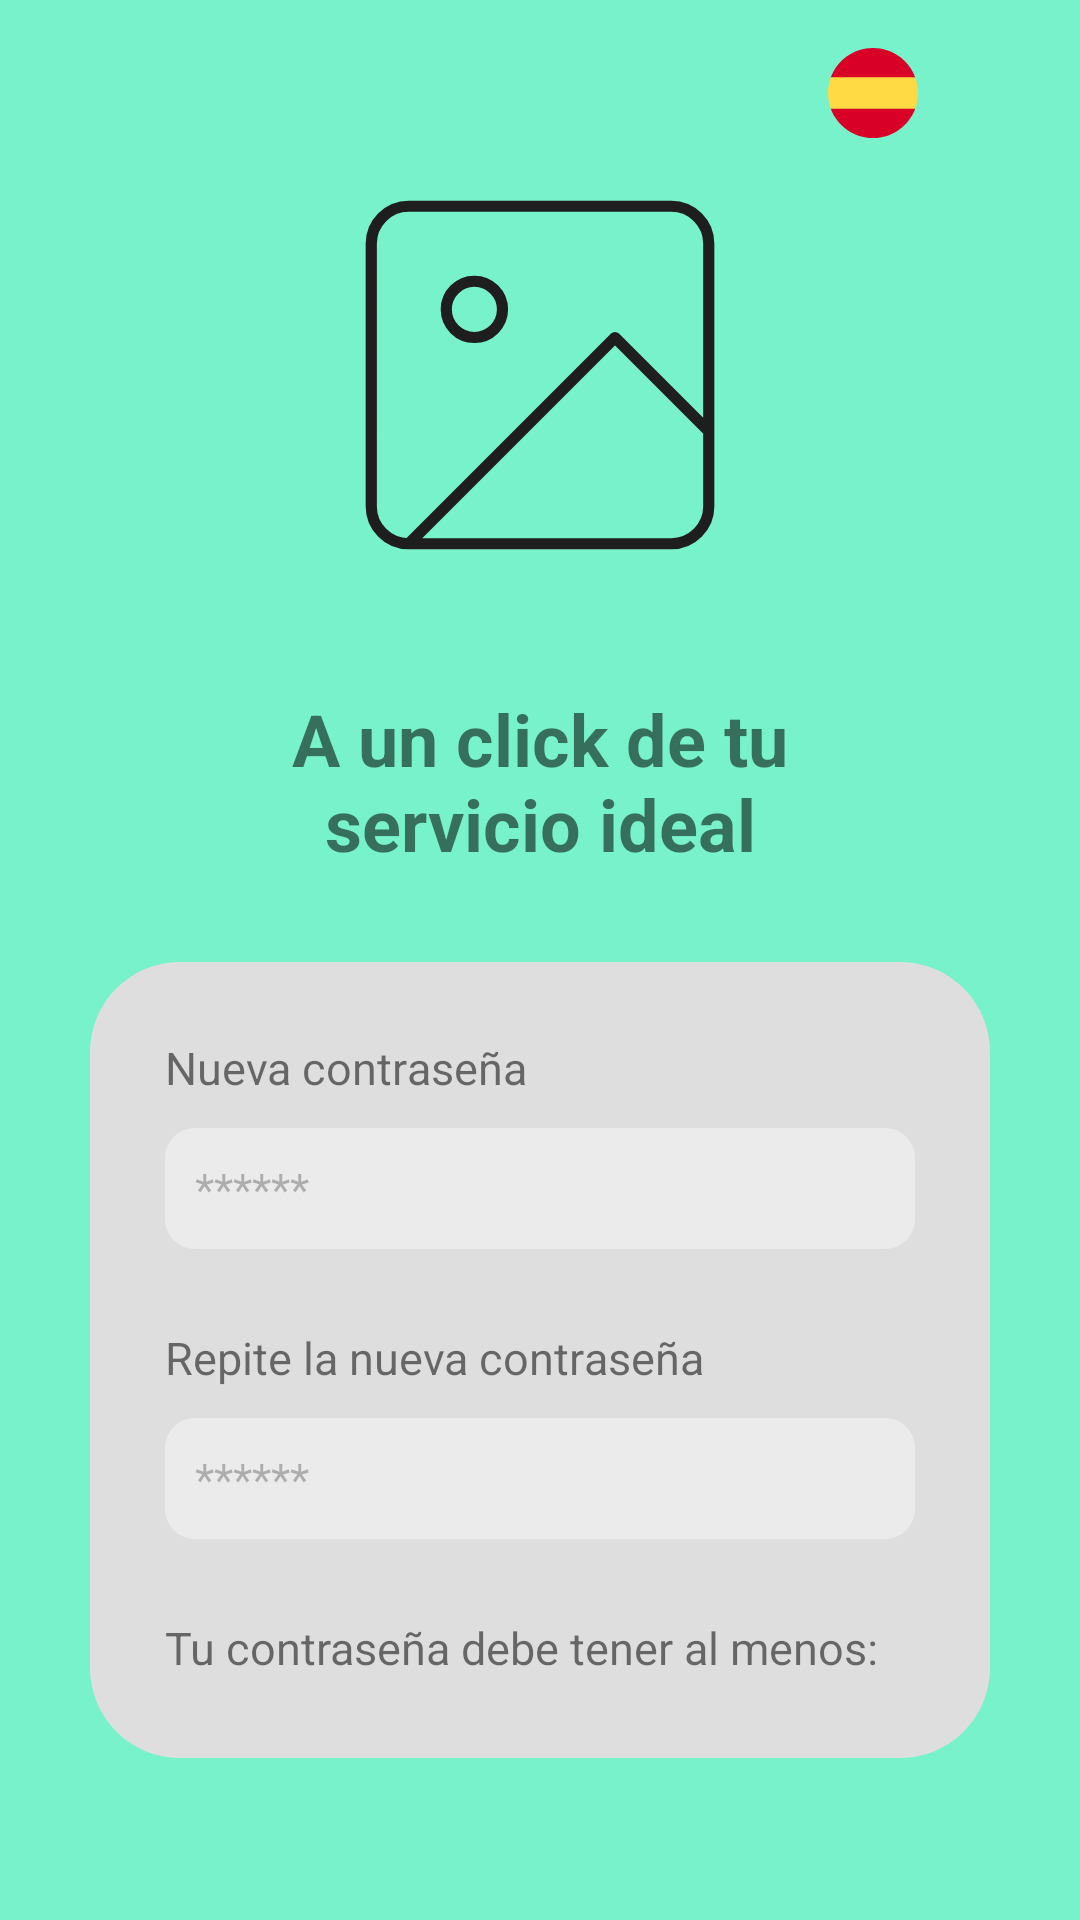

This screen was rendered from an Android layout file. Write that file and the resources it references.
<!-- AndroidManifest.xml: application theme Base.Theme.ServiFast -->
<!-- res/layout/forgotten_password.xml -->
<?xml version="1.0" encoding="utf-8"?>
<androidx.constraintlayout.widget.ConstraintLayout xmlns:android="http://schemas.android.com/apk/res/android"
    android:layout_width="match_parent"
    android:layout_height="match_parent"
    xmlns:app="http://schemas.android.com/apk/res-auto"
    android:background="@color/colorPrimary">

    <LinearLayout
        android:id="@+id/lang_selector"
        android:layout_width="wrap_content"
        android:layout_height="wrap_content"
        android:orientation="horizontal"
        android:layout_margin="16dp"
        app:layout_constraintTop_toTopOf="parent"
        app:layout_constraintEnd_toEndOf="parent">

        <ImageButton
            android:id="@+id/btnEspanol"
            android:layout_width="30dp"
            android:layout_height="30dp"
            android:src="@drawable/espanol"
            android:scaleType="centerInside"
            android:background="?attr/selectableItemBackgroundBorderless" />

        <ImageButton
            android:id="@+id/btnIngles"
            android:layout_width="30dp"
            android:layout_height="30dp"
            android:layout_marginStart="8dp"
            android:src="@drawable/ingles"
            android:scaleType="centerInside"
            android:background="?attr/selectableItemBackgroundBorderless" />
    </LinearLayout>
    <LinearLayout
        android:id="@+id/login_container"
        android:layout_width="match_parent"
        android:layout_height="match_parent"
        android:gravity="center_horizontal"
        android:orientation="vertical"
        android:padding="30dp">

        <ImageView
            android:layout_width="150dp"
            android:layout_height="150dp"
            android:layout_marginTop="20dp"
            android:src="@drawable/img_placeholder"/>

        <TextView
            android:layout_width="match_parent"
            android:layout_height="wrap_content"
            android:layout_marginTop="8dp"
            android:layout_marginBottom="16dp"
            android:text="@string/app_slogan"
            android:textAlignment="center"
            android:textStyle="bold"
            android:layout_margin="30dp"
            android:textSize="24sp"/>

        <LinearLayout
            android:layout_width="match_parent"
            android:layout_height="wrap_content"
            android:layout_marginBottom="24dp"
            android:background="@drawable/bg_login"
            android:orientation="vertical"
            android:padding="25dp">

            <TextView
                android:layout_width="match_parent"
                android:layout_height="wrap_content"
                android:text="@string/nueva_contraseña"
                android:textSize="15sp"/>

            <EditText
                android:id="@+id/inputNewPassword"
                android:layout_width="match_parent"
                android:layout_height="match_parent"
                android:layout_marginTop="10dp"
                android:alpha="0.4"
                android:background="@drawable/bg_input"
                android:hint="@string/contrasena_ph"
                android:inputType="textPassword"
                android:padding="10dp"
                android:textSize="15sp"
                android:layout_marginBottom="26dp"
                android:maxLines="1"/>

            <TextView
                android:layout_width="match_parent"
                android:layout_height="wrap_content"
                android:text="@string/repite_nueva_contraseña"
                android:textSize="15sp"/>

            <EditText
                android:id="@+id/inputRepeatNewPassword"
                android:layout_width="match_parent"
                android:layout_height="match_parent"
                android:layout_marginTop="10dp"
                android:layout_marginBottom="26dp"
                android:alpha="0.4"
                android:background="@drawable/bg_input"
                android:hint="@string/contrasena_ph"
                android:inputType="textPassword"
                android:padding="10dp"
                android:textSize="15sp"
                android:maxLines="1"/>

            <TextView
                android:layout_width="match_parent"
                android:layout_height="wrap_content"
                android:text="@string/req_contrasena"
                android:textSize="15sp"/>

            <TextView
                android:layout_width="match_parent"
                android:layout_height="wrap_content"
                android:text="@string/req_contrasena_list"
                android:layout_marginTop="10dp"
                android:textSize="15sp"
                android:textAlignment="center"
                android:alpha="0.5"/>

            <Button
                android:id="@+id/btnSave"
                android:layout_width="wrap_content"
                android:layout_height="wrap_content"
                android:layout_marginTop="24dp"
                android:paddingVertical="8dp"
                android:paddingHorizontal="30dp"
                android:background="@drawable/bg_button_black"
                android:text="@string/guardar"
                android:textSize="15sp"
                android:layout_gravity="center_horizontal"
                android:textColor="@color/colorOnPrimary"/>
        </LinearLayout>
    </LinearLayout>
</androidx.constraintlayout.widget.ConstraintLayout>
<!-- resources referenced by this layout -->
<resources>
  <color name="colorOnPrimary">#FFFFFF</color>
  <color name="colorPrimary">#78F2CB</color>
  <!-- drawable bg_input (drawable) -->
  <?xml version="1.0" encoding="utf-8"?>
  <shape xmlns:android="http://schemas.android.com/apk/res/android"
      android:shape="rectangle">
      <solid android:color="@color/colorSurface" />
      <corners android:radius="10dp" />
  </shape>
  <!-- drawable bg_login (drawable) -->
  <?xml version="1.0" encoding="utf-8"?>
  <shape xmlns:android="http://schemas.android.com/apk/res/android"
      android:shape="rectangle">
      <solid android:color="@color/colorContainer" />
      <corners android:radius="30dp" />
  </shape>
  <!-- drawable espanol (drawable) -->
  <vector xmlns:android="http://schemas.android.com/apk/res/android"
      android:width="800dp"
      android:height="800dp"
      android:viewportWidth="512"
      android:viewportHeight="512">
    <path
        android:pathData="M0,256c0,31.31 5.63,61.31 15.92,89.04L256,367.3l240.08,-22.26C506.37,317.31 512,287.31 512,256s-5.63,-61.31 -15.92,-89.04L256,144.7L15.92,166.96C5.63,194.69 0,224.69 0,256z"
        android:fillColor="#FFDA44"/>
    <path
        android:pathData="M496.08,166.96C459.91,69.47 366.07,0 256,0S52.09,69.47 15.92,166.96H496.08z"
        android:fillColor="#D80027"/>
    <path
        android:pathData="M15.92,345.04C52.09,442.53 145.93,512 256,512s203.91,-69.47 240.08,-166.96H15.92z"
        android:fillColor="#D80027"/>
  </vector>
  <!-- drawable img_placeholder (drawable) -->
  <vector xmlns:android="http://schemas.android.com/apk/res/android"
      android:width="161dp"
      android:height="161dp"
      android:viewportWidth="161"
      android:viewportHeight="161">
    <path
        android:pathData="M33.54,140.88H127.46C134.87,140.88 140.88,134.87 140.88,127.46V33.54C140.88,26.13 134.87,20.13 127.46,20.13H33.54C26.13,20.13 20.13,26.13 20.13,33.54V127.46C20.13,134.87 26.13,140.88 33.54,140.88ZM33.54,140.88L107.33,67.08L140.88,100.63M67.08,57.02C67.08,62.58 62.58,67.08 57.02,67.08C51.46,67.08 46.96,62.58 46.96,57.02C46.96,51.46 51.46,46.96 57.02,46.96C62.58,46.96 67.08,51.46 67.08,57.02Z"
        android:strokeLineJoin="round"
        android:strokeWidth="4"
        android:fillColor="#00000000"
        android:strokeColor="#1E1E1E"
        android:strokeLineCap="round"/>
  </vector>
  <string name="app_slogan">A un click de tu servicio ideal</string>
  <string name="contrasena_ph">******</string>
  <string name="guardar">Guardar</string>
  <string name="req_contrasena">Tu contraseña debe tener al menos:</string>
  <string name="req_contrasena_list">• 8 carácteres  • 1 número  • 1 símbolo</string>
  <style name="Base.Theme.ServiFast" parent="Theme.AppCompat.DayNight.NoActionBar">
  
      </style>
  <color name="colorSurface">#FFFFFF</color>
  <color name="colorContainer">#DEDEDE</color>
</resources>
